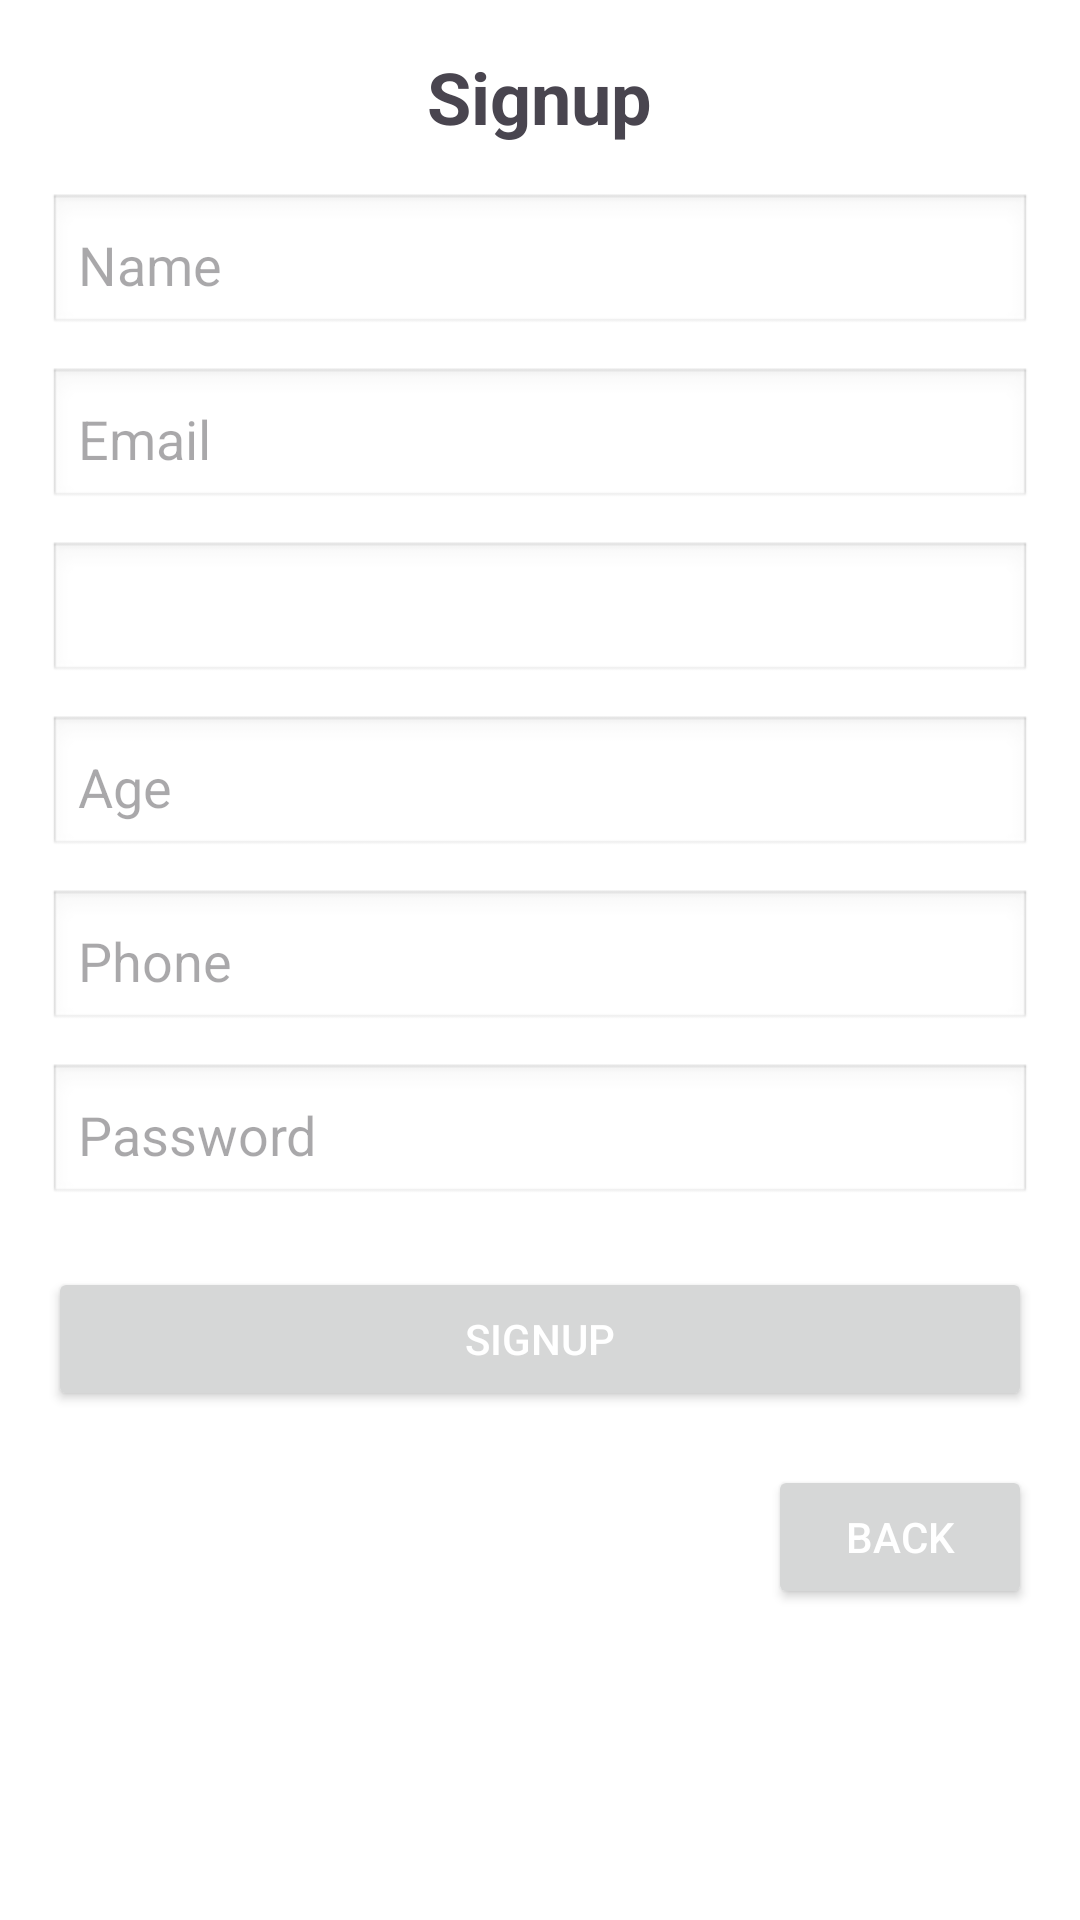

The Android layout XML behind this screen, and the referenced resources:
<!-- AndroidManifest.xml: application theme Theme.Book_Library_App -->
<!-- res/layout/activity_signup.xml -->
<ScrollView
    xmlns:android="http://schemas.android.com/apk/res/android"
    android:layout_width="match_parent"
    android:layout_height="match_parent"
    android:background="#FFFFFF"
    android:padding="16dp">

    <LinearLayout
        android:layout_width="match_parent"
        android:layout_height="wrap_content"
        android:orientation="vertical"
        android:gravity="center_horizontal">

        <TextView
            android:id="@+id/tvSignupTitle"
            android:layout_width="wrap_content"
            android:layout_height="wrap_content"
            android:text="Signup"
            android:textSize="24sp"
            android:textStyle="bold"
            android:layout_marginBottom="16dp"/>

        <EditText
            android:id="@+id/etName"
            android:layout_width="match_parent"
            android:layout_height="wrap_content"
            android:hint="Name"
            android:padding="10dp"
            android:background="@android:drawable/edit_text"/>

        <EditText
            android:id="@+id/etEmail"
            android:layout_width="match_parent"
            android:layout_height="wrap_content"
            android:hint="Email"
            android:inputType="textEmailAddress"
            android:padding="10dp"
            android:background="@android:drawable/edit_text"
            android:layout_marginTop="10dp"/>

        
        <Spinner
            android:id="@+id/spinnerGender"
            android:layout_width="match_parent"
            android:layout_height="wrap_content"
            android:layout_marginTop="10dp"
            android:padding="10dp"
            android:background="@android:drawable/edit_text" />

        <EditText
            android:id="@+id/etAge"
            android:layout_width="match_parent"
            android:layout_height="wrap_content"
            android:hint="Age"
            android:inputType="number"
            android:padding="10dp"
            android:background="@android:drawable/edit_text"
            android:layout_marginTop="10dp"/>

        <EditText
            android:id="@+id/etPhone"
            android:layout_width="match_parent"
            android:layout_height="wrap_content"
            android:hint="Phone"
            android:inputType="phone"
            android:padding="10dp"
            android:background="@android:drawable/edit_text"
            android:layout_marginTop="10dp"/>

        <EditText
            android:id="@+id/etPassword"
            android:layout_width="match_parent"
            android:layout_height="wrap_content"
            android:hint="Password"
            android:inputType="textPassword"
            android:padding="10dp"
            android:background="@android:drawable/edit_text"
            android:layout_marginTop="10dp"/>

        <Button
            android:id="@+id/btnSignup"
            android:layout_width="match_parent"
            android:layout_height="wrap_content"
            android:text="Signup"
            android:layout_marginTop="20dp"
            android:textColor="@android:color/white"/>
        <Button
            android:id="@+id/btnBack"
            android:layout_width="wrap_content"
            android:layout_height="wrap_content"
            android:text="Back"
            android:textColor="@android:color/white"
            android:layout_marginTop="18dp"
            android:layout_gravity="end"/>
    </LinearLayout>
</ScrollView>
<!-- resources referenced by this layout -->
<resources>
  <style name="Theme.Book_Library_App" parent="Base.Theme.Book_Library_App" />
  <style name="Base.Theme.Book_Library_App" parent="Theme.Material3.DayNight.NoActionBar">
          
          
      </style>
</resources>
